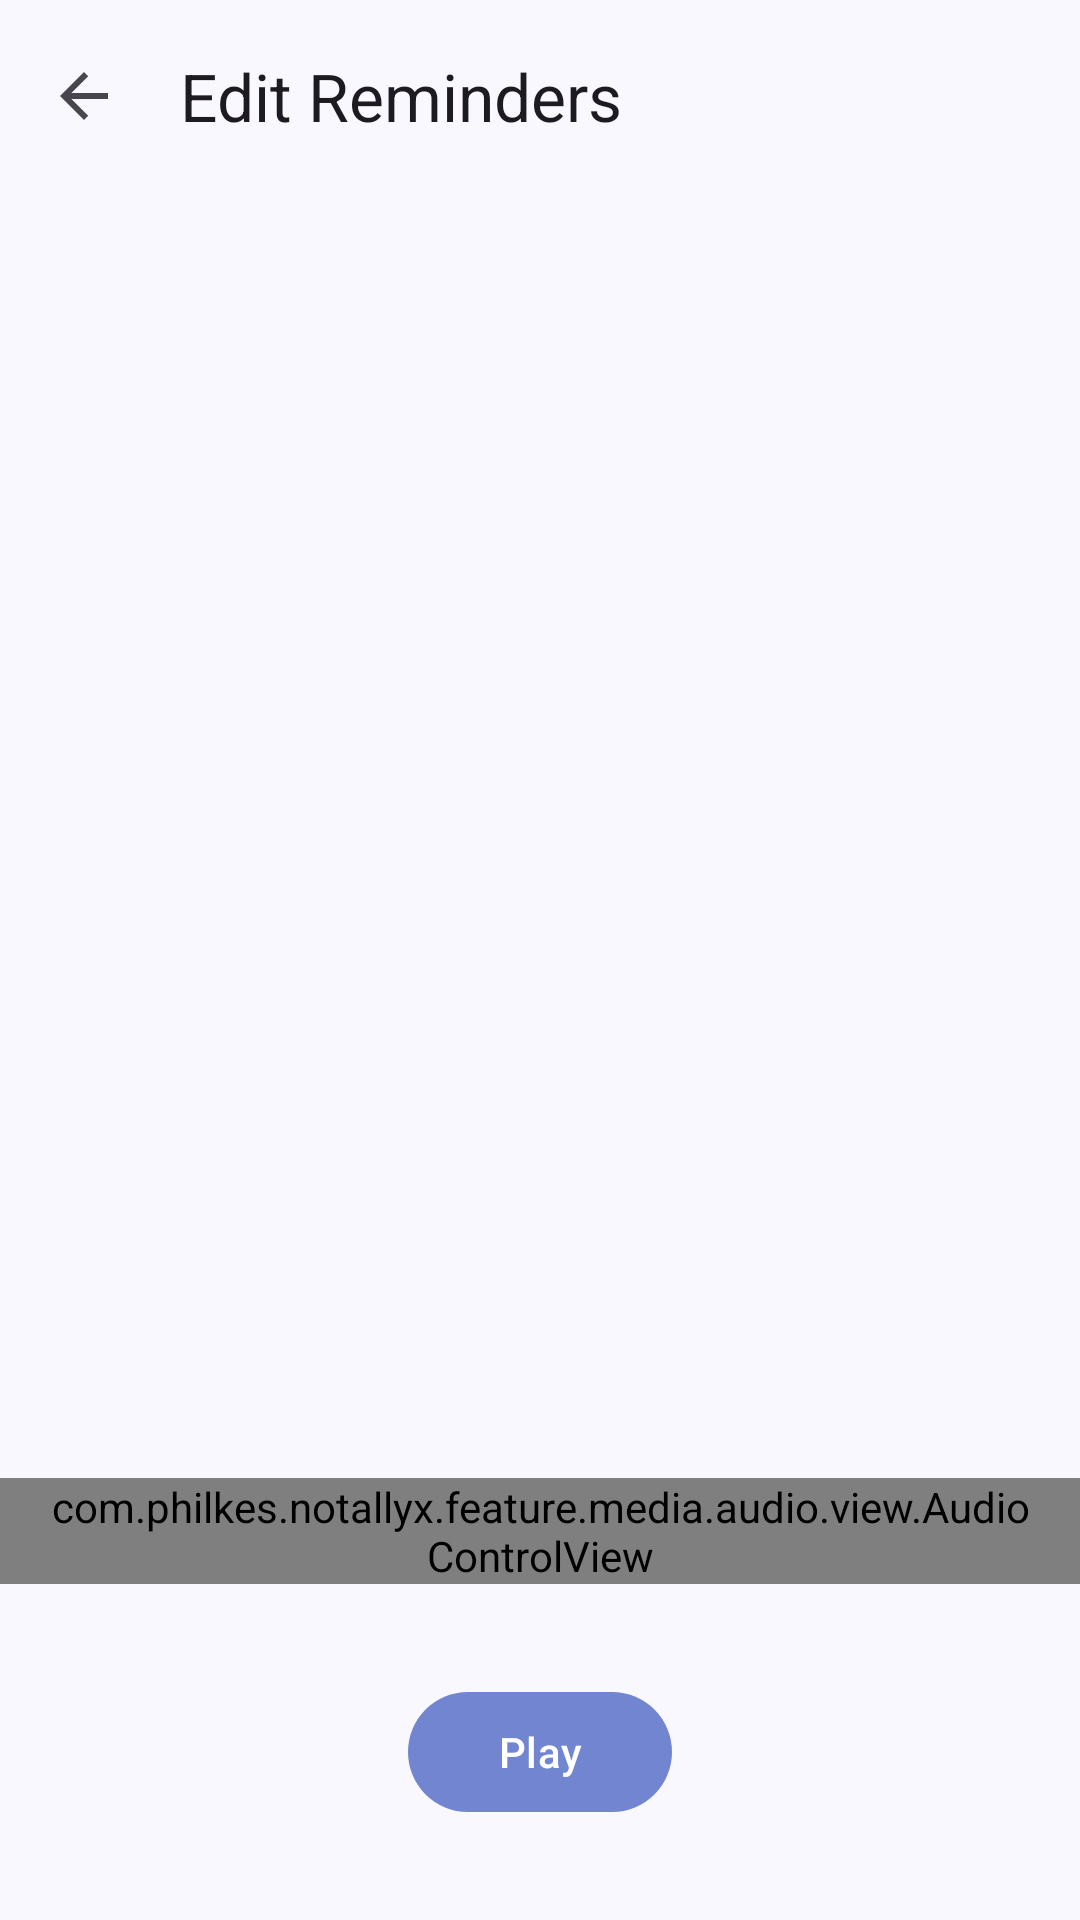

Write the Android layout XML for this screen, with the resource values it uses.
<!-- AndroidManifest.xml: application theme AppTheme -->
<!-- res/layout/activity_play_audio.xml -->
<?xml version="1.0" encoding="utf-8"?>
<RelativeLayout xmlns:android="http://schemas.android.com/apk/res/android"
    xmlns:app="http://schemas.android.com/apk/res-auto"
    android:id="@+id/root_layout"
    android:layout_width="match_parent"
    android:layout_height="match_parent">
    <com.google.android.material.appbar.MaterialToolbar
        android:id="@+id/Toolbar"
        android:layout_width="match_parent"
        android:layout_height="?attr/actionBarSize"
        app:navigationIcon="?attr/homeAsUpIndicator"
        app:title="@string/edit_reminders" />
    <TextView
        android:id="@+id/Error"
        android:layout_width="match_parent"
        android:layout_height="match_parent"
        android:layout_above="@id/AudioControlView"
        android:layout_below="@id/Toolbar"
        android:gravity="center"
        android:textAppearance="?attr/textAppearanceBodyMedium" />

    <com.philkes.notallyx.feature.media.audio.view.AudioControlView
        android:id="@+id/AudioControlView"
        android:layout_width="match_parent"
        android:layout_height="wrap_content"
        android:layout_above="@id/Play"
        android:layout_marginBottom="32dp"
        android:paddingStart="16dp"
        android:paddingEnd="16dp">

        <com.google.android.material.slider.Slider
            android:id="@+id/Progress"
            android:layout_width="match_parent"
            android:layout_height="wrap_content"
            android:stepSize="1" />

        <TextView
            android:id="@+id/Chronometer"
            android:layout_width="wrap_content"
            android:layout_height="wrap_content"
            android:layout_below="@id/Progress"
            android:layout_alignParentStart="true"
            android:layout_marginStart="8dp"
            android:textAppearance="?attr/textAppearanceBodySmall" />

        <TextView
            android:id="@+id/Length"
            android:layout_width="wrap_content"
            android:layout_height="wrap_content"
            android:layout_below="@id/Progress"
            android:layout_alignParentEnd="true"
            android:layout_marginEnd="8dp"
            android:textAppearance="?attr/textAppearanceBodySmall" />

    </com.philkes.notallyx.feature.media.audio.view.AudioControlView>

    <com.google.android.material.button.MaterialButton
        android:id="@+id/Play"
        android:layout_height="wrap_content"
        android:layout_width="wrap_content"
        android:layout_alignParentBottom="true"
        android:layout_centerHorizontal="true"
        android:layout_gravity="center"
        android:layout_marginBottom="32dp"
        android:text="@string/play"/>

</RelativeLayout>
<!-- resources referenced by this layout -->
<resources>
  <string name="edit_reminders">Edit Reminders</string>
  <string name="play">Play</string>
  <color name="md_theme_primary">#7285D0</color>
  <color name="md_theme_onPrimary">#FFFFFF</color>
  <color name="md_theme_primaryContainer">#DCE1FF</color>
  <color name="md_theme_onPrimaryContainer">#05164B</color>
  <color name="md_theme_secondary">#595D72</color>
  <color name="md_theme_onSecondary">#FFFFFF</color>
  <color name="md_theme_secondaryContainer">#DEE1F9</color>
  <color name="md_theme_onSecondaryContainer">#161B2C</color>
  <color name="md_theme_tertiary">#75546F</color>
  <color name="md_theme_onTertiary">#FFFFFF</color>
  <color name="md_theme_tertiaryContainer">#FFD7F5</color>
  <color name="md_theme_onTertiaryContainer">#2C1229</color>
  <color name="md_theme_error">#BA1A1A</color>
  <color name="md_theme_onError">#FFFFFF</color>
  <color name="md_theme_errorContainer">#FFDAD6</color>
  <color name="md_theme_onErrorContainer">#410002</color>
  <color name="md_theme_background">@color/ContainerLight</color>
  <color name="md_theme_onBackground">#1A1B21</color>
  <color name="md_theme_surface">@color/ContainerLight</color>
  <color name="md_theme_onSurface">#1A1B21</color>
  <color name="md_theme_surfaceVariant">#E2E1EC</color>
  <color name="md_theme_onSurfaceVariant">#45464F</color>
  <color name="md_theme_outline">#767680</color>
  <color name="md_theme_outlineVariant">#C6C5D0</color>
  <color name="md_theme_inverseSurface">#2F3036</color>
  <color name="md_theme_inverseOnSurface">#F1F0F7</color>
  <color name="md_theme_inversePrimary">#B7C4FF</color>
  <color name="md_theme_primaryFixed">#DCE1FF</color>
  <color name="md_theme_onPrimaryFixed">#05164B</color>
  <color name="md_theme_primaryFixedDim">#B7C4FF</color>
  <color name="md_theme_onPrimaryFixedVariant">#364479</color>
  <color name="md_theme_secondaryFixed">#DEE1F9</color>
  <color name="md_theme_onSecondaryFixed">#161B2C</color>
  <color name="md_theme_secondaryFixedDim">#C2C5DD</color>
  <color name="md_theme_onSecondaryFixedVariant">#424659</color>
  <color name="md_theme_tertiaryFixed">#FFD7F5</color>
  <color name="md_theme_onTertiaryFixed">#2C1229</color>
  <color name="md_theme_tertiaryFixedDim">#E3BADA</color>
  <color name="md_theme_onTertiaryFixedVariant">#5C3D57</color>
  <color name="md_theme_surfaceDim">#DBD9E0</color>
  <color name="md_theme_surfaceBright">@color/ContainerLight</color>
  <color name="md_theme_surfaceContainerLowest">#FFFFFF</color>
  <color name="md_theme_surfaceContainerLow">#F4F2FA</color>
  <color name="md_theme_surfaceContainer">#EFEDF4</color>
  <color name="md_theme_surfaceContainerHigh">#E9E7EF</color>
  <color name="md_theme_surfaceContainerHighest">#E3E1E9</color>
  <style name="NavigationView" parent="Widget.Material3.NavigationView">
          <item name="android:background">?attr/colorSurface</item>
      </style>
  <style name="ThemeOverlay.App.BottomSheetDialog" parent="ThemeOverlay.Material3.BottomSheetDialog">
          <item name="bottomSheetStyle">@style/ModalBottomSheet</item>
          <item name="android:windowIsFloating">true</item>
      </style>
  <color name="ContainerLight">#FAF8FF</color>
  <style name="ModalBottomSheet" parent="Widget.Material3.BottomSheet.Modal">
          <item name="shapeAppearance">@style/ShapeAppearance.Material3.Corner.None</item>
          <item name="behavior_draggable">true</item>
      </style>
</resources>
